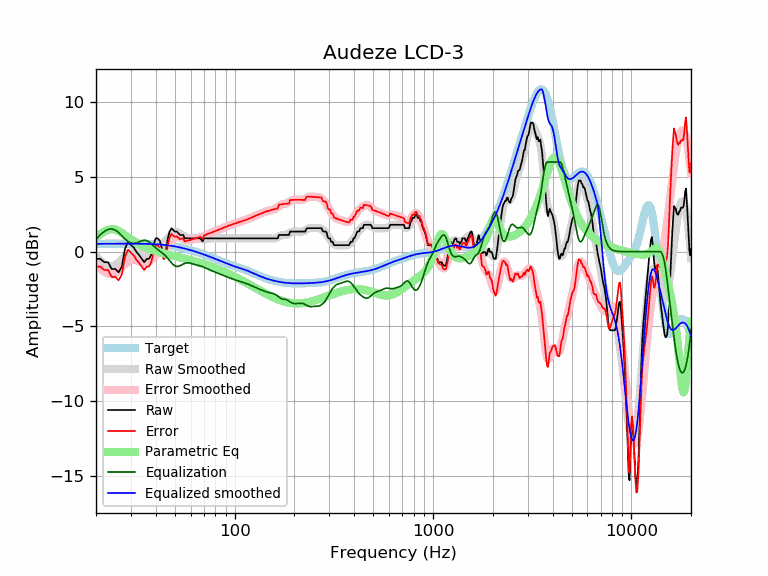

Data behind this chart, as committed beside it:
frequency, raw, error, smoothed, error_smoothed, equalization, parametric_eq, equalized_raw, equalized_smoothed, target
20, -0.48, -1.00, -0.29, -0.81, 0.81, 0.97, 0.33, 0.52, 0.52
21, -0.48, -1.00, -0.60, -1.13, 1.13, 1.17, 0.65, 0.52, 0.52
22, -0.71, -1.23, -0.82, -1.35, 1.35, 1.34, 0.64, 0.53, 0.52
23, -0.71, -1.24, -0.95, -1.48, 1.48, 1.46, 0.77, 0.53, 0.53
24, -1.16, -1.69, -0.99, -1.52, 1.52, 1.51, 0.36, 0.53, 0.53
25, -1.16, -1.69, -0.91, -1.44, 1.44, 1.48, 0.28, 0.53, 0.53
26, -1.39, -1.92, -0.75, -1.28, 1.28, 1.38, -0.11, 0.53, 0.53
27, -1.00, -1.53, -0.54, -1.07, 1.07, 1.25, 0.07, 0.53, 0.53
28, 0.18, -0.35, -0.32, -0.85, 0.85, 1.10, 1.03, 0.53, 0.53
29, 0.66, 0.13, -0.14, -0.68, 0.68, 0.95, 1.33, 0.53, 0.53
30, 0.45, -0.08, -0.04, -0.57, 0.57, 0.82, 1.02, 0.53, 0.53
31, 0.27, -0.26, -0.01, -0.55, 0.55, 0.69, 0.82, 0.53, 0.53
32, -0.02, -0.56, -0.05, -0.59, 0.59, 0.58, 0.56, 0.53, 0.53
33, -0.23, -0.76, -0.13, -0.66, 0.66, 0.49, 0.43, 0.53, 0.53
34, -0.48, -1.01, -0.20, -0.73, 0.73, 0.40, 0.25, 0.53, 0.53
35, -0.71, -1.23, -0.24, -0.76, 0.76, 0.32, 0.05, 0.52, 0.52
36, -0.49, -1.01, -0.22, -0.74, 0.74, 0.26, 0.25, 0.52, 0.52
37, -0.48, -1.00, -0.14, -0.65, 0.65, 0.19, 0.17, 0.51, 0.51
38, -0.20, -0.71, -0.02, -0.53, 0.53, 0.14, 0.33, 0.51, 0.51
39, 0.48, -0.02, 0.12, -0.39, 0.39, 0.09, 0.87, 0.50, 0.50
40, 0.89, 0.39, 0.25, -0.25, 0.25, 0.04, 1.13, 0.49, 0.49
41, 0.89, 0.40, 0.36, -0.13, 0.13, -0.00, 1.01, 0.48, 0.48
42, 0.71, 0.24, 0.45, -0.02, 0.02, -0.04, 0.73, 0.47, 0.47
43, 0.20, -0.26, 0.54, 0.08, -0.08, -0.08, 0.13, 0.46, 0.46
44, -0.06, -0.51, 0.63, 0.18, -0.18, -0.11, -0.24, 0.45, 0.45
45, 0.06, -0.38, 0.74, 0.30, -0.30, -0.15, -0.24, 0.44, 0.44
46, 0.87, 0.45, 0.87, 0.45, -0.45, -0.18, 0.42, 0.42, 0.42
47, 1.34, 0.94, 1.00, 0.60, -0.60, -0.21, 0.74, 0.40, 0.40
48, 1.57, 1.19, 1.14, 0.75, -0.75, -0.24, 0.82, 0.39, 0.39
49, 1.44, 1.07, 1.24, 0.87, -0.87, -0.27, 0.56, 0.37, 0.37
50, 1.34, 1.00, 1.30, 0.96, -0.96, -0.30, 0.38, 0.35, 0.35
51, 1.34, 1.02, 1.32, 1.00, -1.00, -0.33, 0.35, 0.33, 0.33
52, 1.24, 0.94, 1.29, 0.99, -0.99, -0.36, 0.25, 0.30, 0.30
53, 1.11, 0.84, 1.23, 0.95, -0.95, -0.39, 0.17, 0.28, 0.28
54, 1.11, 0.86, 1.15, 0.89, -0.89, -0.41, 0.22, 0.26, 0.26
55, 1.11, 0.88, 1.07, 0.83, -0.83, -0.44, 0.28, 0.23, 0.23
56, 0.89, 0.68, 0.99, 0.79, -0.79, -0.47, 0.10, 0.21, 0.21
57, 0.89, 0.71, 0.94, 0.76, -0.76, -0.49, 0.13, 0.18, 0.18
58, 0.89, 0.73, 0.90, 0.75, -0.75, -0.52, 0.14, 0.15, 0.15
59, 0.89, 0.76, 0.88, 0.76, -0.76, -0.55, 0.13, 0.12, 0.12
60, 0.89, 0.79, 0.88, 0.78, -0.78, -0.57, 0.11, 0.10, 0.10
61, 0.89, 0.82, 0.87, 0.81, -0.81, -0.60, 0.08, 0.07, 0.07
62, 0.89, 0.85, 0.88, 0.84, -0.84, -0.63, 0.05, 0.04, 0.04
63, 0.89, 0.88, 0.87, 0.86, -0.86, -0.65, 0.02, 0.01, 0.01
64, 0.89, 0.91, 0.87, 0.89, -0.89, -0.68, -0.00, -0.02, -0.02
65, 0.89, 0.93, 0.86, 0.91, -0.91, -0.71, -0.02, -0.05, -0.05
66, 0.89, 0.96, 0.86, 0.93, -0.93, -0.73, -0.05, -0.08, -0.08
67, 0.89, 0.99, 0.85, 0.95, -0.95, -0.76, -0.07, -0.11, -0.11
68, 0.79, 0.93, 0.84, 0.98, -0.98, -0.79, -0.19, -0.14, -0.14
69, 0.69, 0.85, 0.84, 1.01, -1.01, -0.81, -0.32, -0.17, -0.17
70, 0.89, 1.08, 0.84, 1.04, -1.04, -0.84, -0.15, -0.20, -0.20
71, 0.89, 1.11, 0.85, 1.08, -1.08, -0.87, -0.19, -0.23, -0.23
72, 0.89, 1.14, 0.86, 1.12, -1.12, -0.89, -0.23, -0.26, -0.26
73, 0.89, 1.17, 0.87, 1.16, -1.16, -0.92, -0.27, -0.28, -0.29
74, 0.89, 1.20, 0.88, 1.19, -1.19, -0.95, -0.31, -0.31, -0.31
75, 0.89, 1.23, 0.89, 1.23, -1.23, -0.97, -0.34, -0.34, -0.34
76, 0.89, 1.26, 0.89, 1.26, -1.26, -1.00, -0.38, -0.37, -0.37
77, 0.89, 1.29, 0.89, 1.29, -1.29, -1.03, -0.41, -0.40, -0.40
78, 0.89, 1.32, 0.89, 1.32, -1.32, -1.06, -0.44, -0.43, -0.43
79, 0.89, 1.35, 0.89, 1.35, -1.35, -1.08, -0.46, -0.46, -0.46
... 553 more rows
